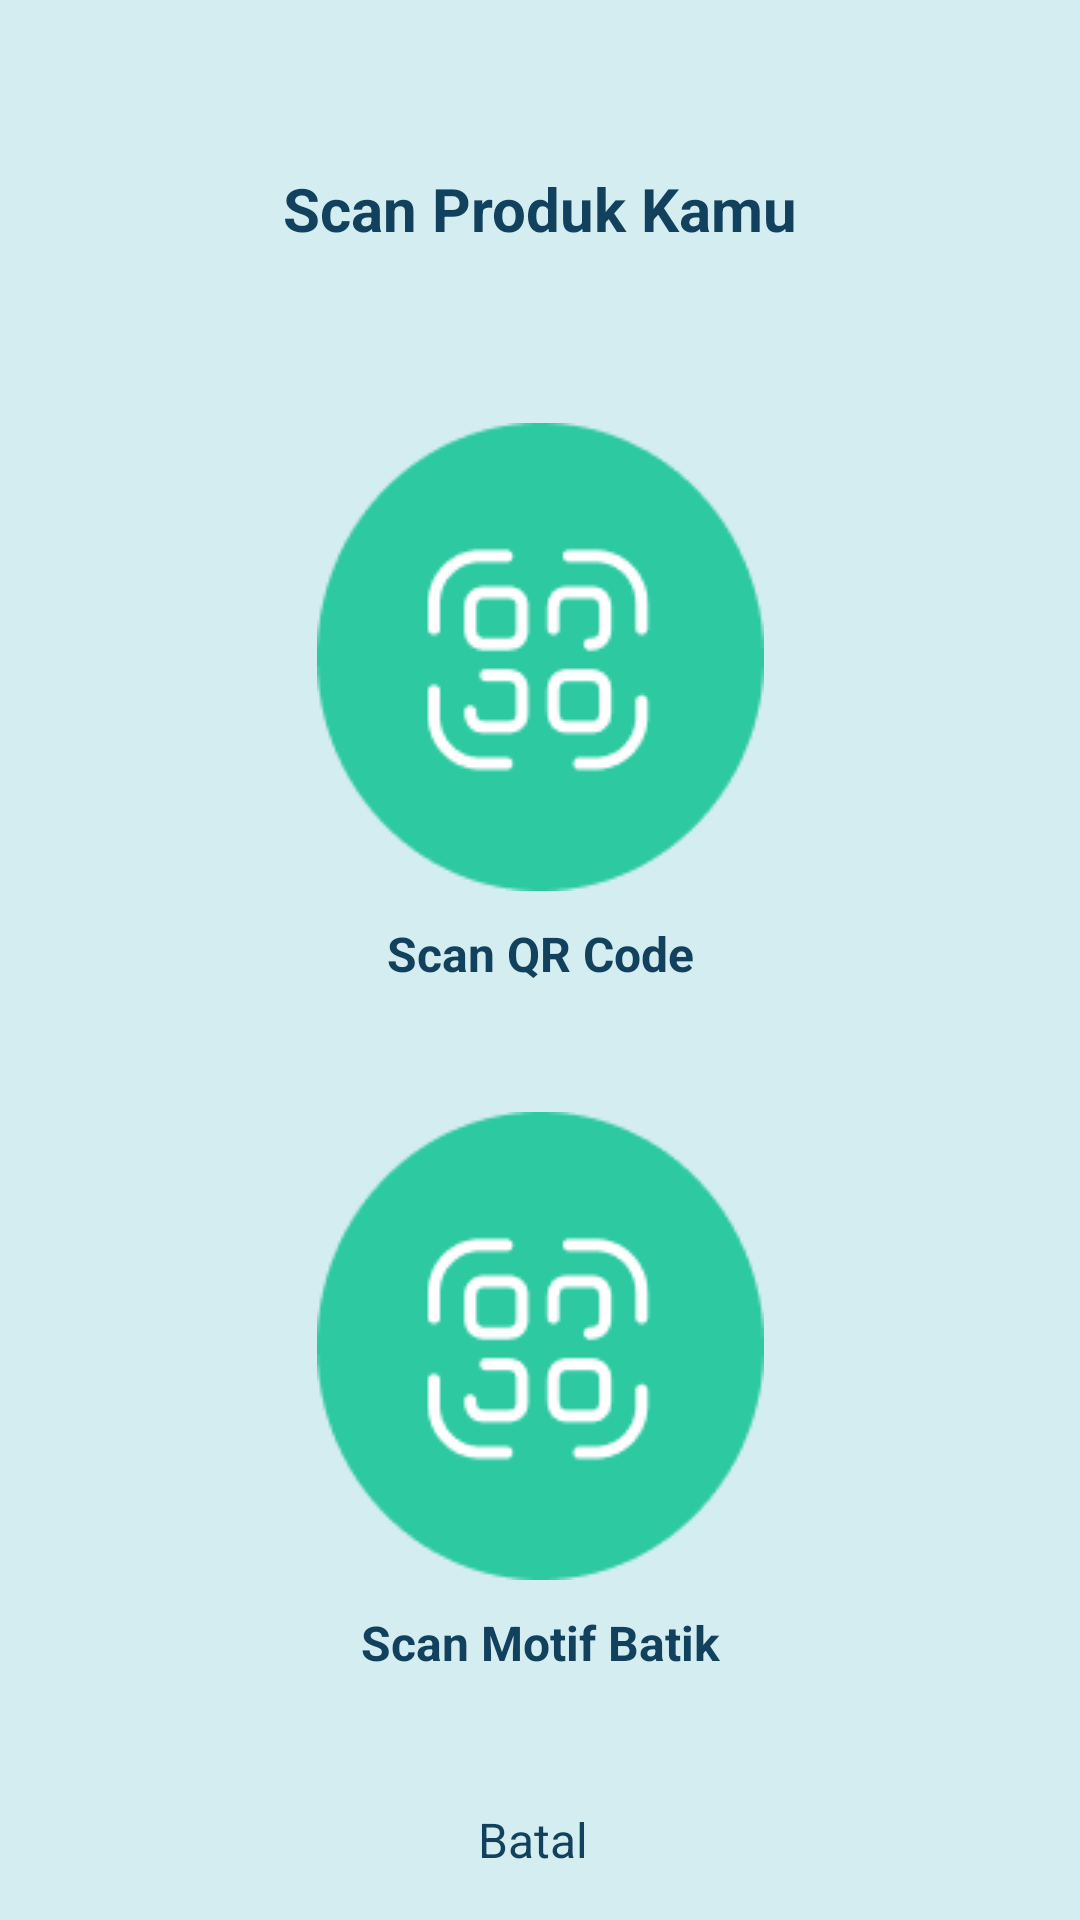

Here is an Android app screen rendered from its layout file. Give the layout XML and the strings, colors and styles it references.
<!-- AndroidManifest.xml: application theme Theme.SMETraceCare -->
<!-- res/layout/activity_scan_consumer.xml -->
<?xml version="1.0" encoding="utf-8"?>
<androidx.constraintlayout.widget.ConstraintLayout xmlns:android="http://schemas.android.com/apk/res/android"
    xmlns:app="http://schemas.android.com/apk/res-auto"
    xmlns:tools="http://schemas.android.com/tools"
    android:layout_width="match_parent"
    android:layout_height="match_parent"
    tools:context=".ui.ScanConsumerActivity"
    android:background="@color/tertiary">

    <TextView
        android:id="@+id/title_scan"
        android:layout_width="wrap_content"
        android:layout_height="wrap_content"
        android:layout_marginTop="56dp"
        android:text="@string/titleScan_page"
        android:textAlignment="center"
        android:textSize="20sp"
        android:textStyle="bold"
        android:textColor="@color/primary"
        app:layout_constraintEnd_toEndOf="parent"
        app:layout_constraintHorizontal_bias="0.5"
        app:layout_constraintStart_toStartOf="parent"
        app:layout_constraintTop_toTopOf="parent" />

    <ImageButton
        android:id="@+id/scanButton_barcode"
        android:layout_width="wrap_content"
        android:layout_height="wrap_content"
        android:layout_marginTop="48dp"
        android:backgroundTint="@color/transparent"
        app:layout_constraintEnd_toEndOf="parent"
        app:layout_constraintHorizontal_bias="0.5"
        app:layout_constraintStart_toStartOf="parent"
        app:layout_constraintTop_toBottomOf="@+id/title_scan"
        app:srcCompat="@drawable/ic_scan" />

    <TextView
        android:id="@+id/tv_scanButton_barcode"
        android:layout_width="wrap_content"
        android:layout_height="wrap_content"
        android:text="@string/scanQRCode"
        android:textStyle="bold"
        android:textSize="16sp"
        android:textColor="@color/primary"
        app:layout_constraintEnd_toEndOf="parent"
        app:layout_constraintHorizontal_bias="0.5"
        app:layout_constraintStart_toStartOf="parent"
        app:layout_constraintTop_toBottomOf="@+id/scanButton_barcode" />

    <ImageButton
        android:id="@+id/scanButton_batik"
        android:layout_width="wrap_content"
        android:layout_height="wrap_content"
        android:layout_marginTop="32dp"
        android:backgroundTint="@color/transparent"
        app:layout_constraintEnd_toEndOf="parent"
        app:layout_constraintHorizontal_bias="0.5"
        app:layout_constraintStart_toStartOf="parent"
        app:layout_constraintTop_toBottomOf="@+id/tv_scanButton_barcode"
        app:srcCompat="@drawable/ic_scan" />


    <TextView
        android:id="@+id/tv_scanButton_batik"
        android:layout_width="wrap_content"
        android:layout_height="wrap_content"
        android:text="@string/scanBatik"
        android:textStyle="bold"
        android:textSize="16sp"
        android:textColor="@color/primary"
        app:layout_constraintEnd_toEndOf="parent"
        app:layout_constraintStart_toStartOf="parent"
        app:layout_constraintTop_toBottomOf="@+id/scanButton_batik" />

    <TextView
        android:id="@+id/cancelScan"
        android:layout_width="40dp"
        android:layout_height="27dp"
        android:layout_marginTop="44dp"
        android:text="@string/cancel"
        android:textSize="16sp"
        android:textColor="@color/primary"
        app:layout_constraintEnd_toEndOf="parent"
        app:layout_constraintHorizontal_bias="0.498"
        app:layout_constraintStart_toStartOf="parent"
        app:layout_constraintTop_toBottomOf="@+id/tv_scanButton_batik" />


</androidx.constraintlayout.widget.ConstraintLayout>
<!-- resources referenced by this layout -->
<resources>
  <color name="primary">#12415D</color>
  <color name="tertiary">#D4EDF1</color>
  <color name="transparent">#00111827</color>
  <string name="cancel">Batal\n</string>
  <string name="scanBatik">Scan Motif Batik</string>
  <string name="scanQRCode">Scan QR Code</string>
  <string name="titleScan_page">Scan Produk Kamu</string>
  <color name="md_theme_onPrimary">#FFFFFF</color>
  <color name="md_theme_primaryContainer">#CAE6FF</color>
  <color name="md_theme_onPrimaryContainer">#001E2F</color>
  <color name="md_theme_secondary">#156B54</color>
  <color name="md_theme_onSecondary">#FFFFFF</color>
  <color name="md_theme_secondaryContainer">#A4F2D6</color>
  <color name="md_theme_onSecondaryContainer">#002117</color>
  <color name="md_theme_tertiary">#006973</color>
  <color name="md_theme_onTertiary">#FFFFFF</color>
  <color name="md_theme_tertiaryContainer">#9DF0FC</color>
  <color name="md_theme_onTertiaryContainer">#001F23</color>
  <color name="md_theme_error">#BA1A1A</color>
  <color name="md_theme_onError">#FFFFFF</color>
  <color name="md_theme_errorContainer">#FFDAD6</color>
  <color name="md_theme_onErrorContainer">#410002</color>
  <color name="md_theme_background">#F7F9FF</color>
  <color name="md_theme_onBackground">#181C20</color>
  <color name="md_theme_surface">#F7F9FF</color>
  <color name="md_theme_onSurface">#181C20</color>
  <color name="md_theme_surfaceVariant">#DDE3EA</color>
  <color name="md_theme_onSurfaceVariant">#41474D</color>
  <color name="md_theme_outline">#72787E</color>
  <color name="md_theme_outlineVariant">#C1C7CE</color>
  <color name="md_theme_inverseSurface">#2D3135</color>
  <color name="md_theme_inverseOnSurface">#EEF1F6</color>
  <color name="md_theme_inversePrimary">#96CDF8</color>
  <color name="md_theme_primaryFixed">#CAE6FF</color>
  <color name="md_theme_onPrimaryFixed">#001E2F</color>
  <color name="md_theme_primaryFixedDim">#96CDF8</color>
  <color name="md_theme_onPrimaryFixedVariant">#004B6F</color>
  <color name="md_theme_secondaryFixed">#A4F2D6</color>
  <color name="md_theme_onSecondaryFixed">#002117</color>
  <color name="md_theme_secondaryFixedDim">#88D6BA</color>
  <color name="md_theme_onSecondaryFixedVariant">#00513E</color>
  <color name="md_theme_tertiaryFixed">#9DF0FC</color>
  <color name="md_theme_onTertiaryFixed">#001F23</color>
  <color name="md_theme_tertiaryFixedDim">#81D3DF</color>
  <color name="md_theme_onTertiaryFixedVariant">#004F57</color>
  <color name="md_theme_surfaceDim">#D7DADF</color>
  <color name="md_theme_surfaceBright">#F7F9FF</color>
  <color name="md_theme_surfaceContainerLowest">#FFFFFF</color>
  <color name="md_theme_surfaceContainerLow">#F1F4F9</color>
  <color name="md_theme_surfaceContainer">#EBEEF3</color>
  <color name="md_theme_surfaceContainerHigh">#E5E8ED</color>
  <color name="md_theme_surfaceContainerHighest">#E0E3E8</color>
</resources>
